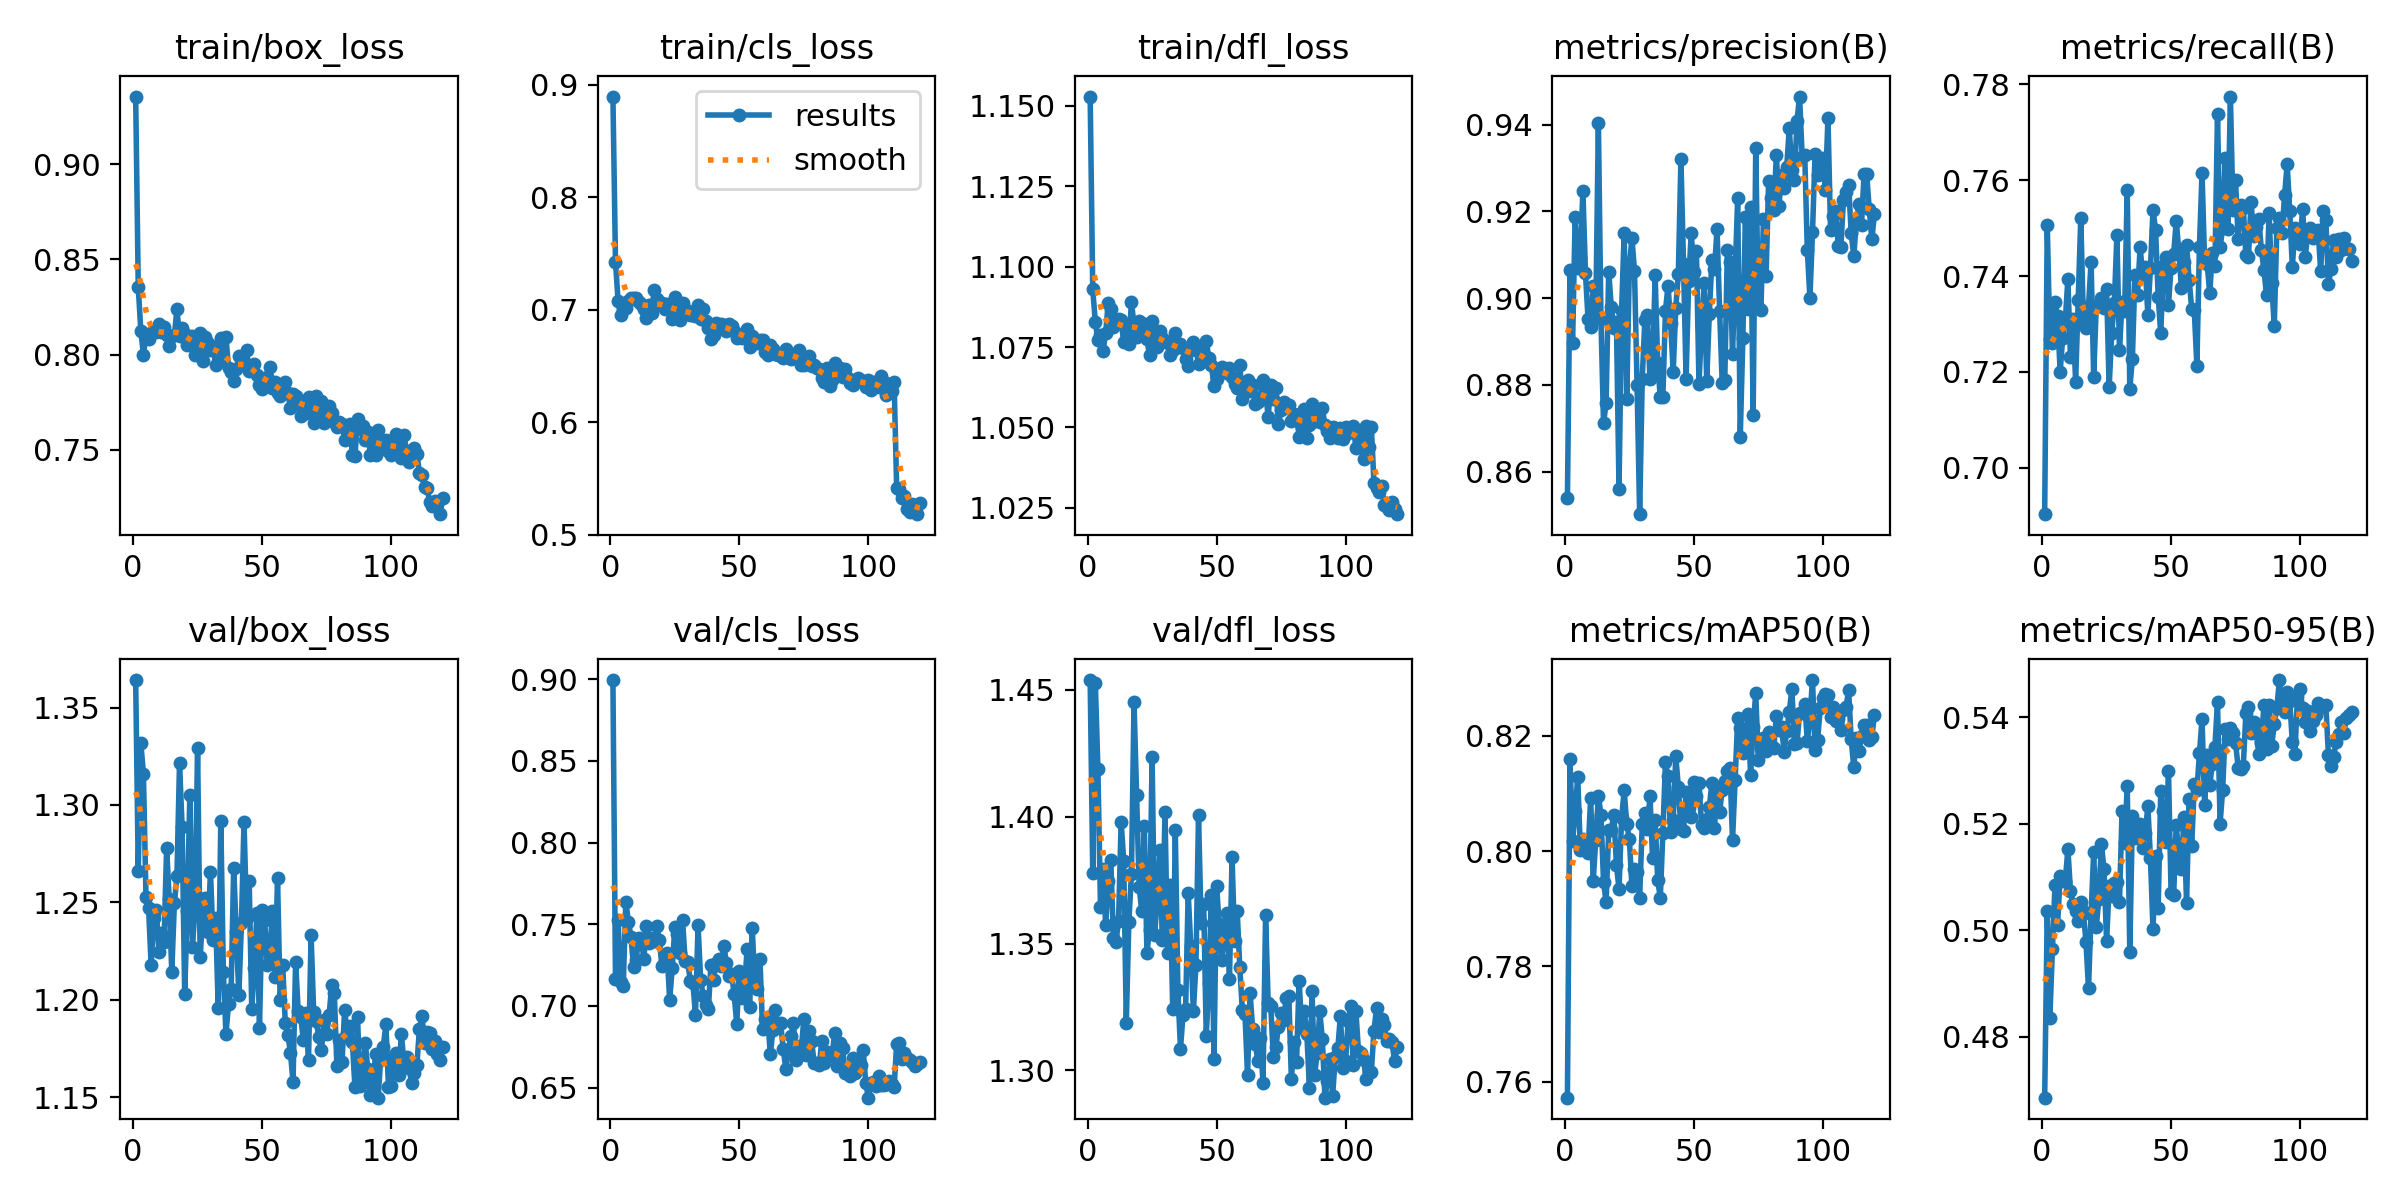

Values plotted in this chart, from the file beside it:
epoch, time, train/box_loss, train/cls_loss, train/dfl_loss, metrics/precision(B), metrics/recall(B), metrics/mAP50(B), metrics/mAP50-95(B), val/box_loss, val/cls_loss, val/dfl_loss, lr/pg0, lr/pg1, lr/pg2
1, 55.51, 0.9355, 0.8894, 1.153, 0.8538, 0.6903, 0.7572, 0.4686, 1.364, 0.8995, 1.454, 0.06688, 0.0001664, 0.0001664
2, 104.7, 0.8356, 0.7424, 1.093, 0.9066, 0.7507, 0.816, 0.5036, 1.266, 0.7164, 1.378, 0.03371, 0.0003303, 0.0003303
3, 152.7, 0.8125, 0.7077, 1.083, 0.8895, 0.7269, 0.8018, 0.4836, 1.332, 0.7526, 1.453, 0.0005426, 0.0004915, 0.0004915
4, 200.2, 0.8001, 0.6954, 1.077, 0.9187, 0.7261, 0.8069, 0.4964, 1.316, 0.7144, 1.419, 0.0004876, 0.0004876, 0.0004876
5, 249.1, 0.8097, 0.7005, 1.079, 0.9069, 0.7345, 0.8128, 0.5085, 1.253, 0.7121, 1.365, 0.0004835, 0.0004835, 0.0004835
6, 296.8, 0.8081, 0.7018, 1.074, 0.9093, 0.7317, 0.8002, 0.501, 1.247, 0.7639, 1.379, 0.0004794, 0.0004794, 0.0004794
7, 344.3, 0.8115, 0.7076, 1.079, 0.9247, 0.72, 0.8022, 0.5101, 1.218, 0.7517, 1.357, 0.0004752, 0.0004752, 0.0004752
8, 392.2, 0.8132, 0.7101, 1.089, 0.9057, 0.7272, 0.8005, 0.5094, 1.242, 0.7424, 1.375, 0.0004711, 0.0004711, 0.0004711
9, 439.5, 0.812, 0.7105, 1.087, 0.8951, 0.7307, 0.7997, 0.5093, 1.246, 0.7237, 1.383, 0.000467, 0.000467, 0.000467
10, 486.9, 0.816, 0.7107, 1.081, 0.8934, 0.7394, 0.8092, 0.5153, 1.225, 0.7281, 1.352, 0.0004629, 0.0004629, 0.0004629
11, 534.9, 0.8118, 0.7067, 1.083, 0.9028, 0.723, 0.7949, 0.5074, 1.234, 0.7415, 1.351, 0.0004588, 0.0004588, 0.0004588
12, 582.5, 0.8144, 0.705, 1.084, 0.8962, 0.731, 0.802, 0.5049, 1.229, 0.7409, 1.359, 0.0004546, 0.0004546, 0.0004546
13, 629.8, 0.8101, 0.7008, 1.083, 0.9404, 0.718, 0.8096, 0.5037, 1.278, 0.7287, 1.398, 0.0004505, 0.0004505, 0.0004505
14, 677.3, 0.8045, 0.6927, 1.076, 0.8951, 0.735, 0.8063, 0.5019, 1.252, 0.7488, 1.383, 0.0004464, 0.0004464, 0.0004464
15, 724.7, 0.8101, 0.7041, 1.081, 0.8711, 0.7522, 0.7946, 0.5054, 1.214, 0.7387, 1.319, 0.0004422, 0.0004422, 0.0004422
16, 772.2, 0.8101, 0.6972, 1.076, 0.8758, 0.7308, 0.7911, 0.5036, 1.249, 0.7417, 1.359, 0.0004381, 0.0004381, 0.0004381
17, 819.6, 0.8238, 0.7173, 1.089, 0.9061, 0.7291, 0.8037, 0.4979, 1.263, 0.7397, 1.377, 0.000434, 0.000434, 0.000434
18, 867, 0.8098, 0.7094, 1.082, 0.898, 0.7337, 0.8037, 0.4891, 1.321, 0.7489, 1.445, 0.0004299, 0.0004299, 0.0004299
19, 914.6, 0.8142, 0.705, 1.078, 0.8932, 0.743, 0.8063, 0.5031, 1.289, 0.7401, 1.409, 0.0004258, 0.0004258, 0.0004258
20, 962.1, 0.8109, 0.7056, 1.083, 0.8946, 0.719, 0.7975, 0.5147, 1.203, 0.7242, 1.372, 0.0004216, 0.0004216, 0.0004216
21, 1010, 0.8052, 0.7009, 1.083, 0.856, 0.7338, 0.7935, 0.5006, 1.245, 0.7266, 1.363, 0.0004175, 0.0004175, 0.0004175
22, 1057, 0.807, 0.7053, 1.081, 0.8971, 0.7338, 0.8056, 0.5058, 1.305, 0.7326, 1.396, 0.0004134, 0.0004134, 0.0004134
23, 1104, 0.8099, 0.7023, 1.077, 0.9151, 0.7354, 0.8105, 0.5162, 1.227, 0.7035, 1.346, 0.0004093, 0.0004093, 0.0004093
24, 1153, 0.7999, 0.6921, 1.072, 0.8767, 0.7334, 0.8046, 0.5115, 1.246, 0.7234, 1.355, 0.0004051, 0.0004051, 0.0004051
25, 1200, 0.8058, 0.7114, 1.083, 0.9072, 0.7374, 0.8022, 0.498, 1.329, 0.7481, 1.423, 0.000401, 0.000401, 0.000401
26, 1247, 0.8114, 0.6983, 1.079, 0.9139, 0.7168, 0.7939, 0.5083, 1.222, 0.7441, 1.354, 0.0003969, 0.0003969, 0.0003969
27, 1295, 0.7969, 0.6911, 1.075, 0.9063, 0.7282, 0.7969, 0.5064, 1.243, 0.7322, 1.367, 0.0003927, 0.0003927, 0.0003927
28, 1342, 0.8094, 0.7063, 1.08, 0.8799, 0.7343, 0.7964, 0.5089, 1.252, 0.7527, 1.387, 0.0003886, 0.0003886, 0.0003886
29, 1390, 0.8062, 0.6977, 1.078, 0.8502, 0.7485, 0.7919, 0.5091, 1.235, 0.7275, 1.351, 0.0003845, 0.0003845, 0.0003845
30, 1437, 0.8024, 0.6985, 1.077, 0.8813, 0.7246, 0.8046, 0.5054, 1.265, 0.7268, 1.402, 0.0003804, 0.0003804, 0.0003804
31, 1485, 0.8039, 0.6953, 1.076, 0.8948, 0.7346, 0.8066, 0.5224, 1.231, 0.7155, 1.346, 0.0003763, 0.0003763, 0.0003763
32, 1534, 0.7947, 0.6949, 1.073, 0.8962, 0.7327, 0.8039, 0.5163, 1.242, 0.7143, 1.373, 0.0003721, 0.0003721, 0.0003721
33, 1581, 0.8034, 0.6942, 1.074, 0.8813, 0.758, 0.8096, 0.5272, 1.196, 0.6944, 1.324, 0.000368, 0.000368, 0.000368
34, 1629, 0.8085, 0.7038, 1.079, 0.8824, 0.7165, 0.7988, 0.4959, 1.292, 0.7494, 1.395, 0.0003639, 0.0003639, 0.0003639
35, 1677, 0.7968, 0.692, 1.075, 0.9053, 0.7227, 0.8055, 0.5214, 1.214, 0.7161, 1.332, 0.0003597, 0.0003597, 0.0003597
36, 1726, 0.8095, 0.7004, 1.076, 0.885, 0.7403, 0.795, 0.5174, 1.182, 0.7058, 1.309, 0.0003556, 0.0003556, 0.0003556
37, 1773, 0.7928, 0.6895, 1.075, 0.8771, 0.7362, 0.7919, 0.5191, 1.198, 0.7005, 1.322, 0.0003515, 0.0003515, 0.0003515
38, 1820, 0.7909, 0.6838, 1.071, 0.8773, 0.746, 0.8031, 0.5199, 1.205, 0.6982, 1.324, 0.0003474, 0.0003474, 0.0003474
39, 1868, 0.7862, 0.6739, 1.069, 0.8971, 0.7402, 0.8154, 0.5154, 1.268, 0.725, 1.37, 0.0003433, 0.0003433, 0.0003433
40, 1916, 0.7924, 0.6778, 1.074, 0.9028, 0.7419, 0.813, 0.5184, 1.235, 0.716, 1.349, 0.0003391, 0.0003391, 0.0003391
41, 1963, 0.7994, 0.6883, 1.076, 0.8943, 0.7319, 0.8032, 0.5233, 1.202, 0.7264, 1.323, 0.000335, 0.000335, 0.000335
42, 2010, 0.7951, 0.686, 1.075, 0.883, 0.7417, 0.8053, 0.5136, 1.239, 0.7288, 1.342, 0.0003309, 0.0003309, 0.0003309
43, 2058, 0.7958, 0.6869, 1.07, 0.8976, 0.7538, 0.8164, 0.5002, 1.291, 0.7242, 1.401, 0.0003268, 0.0003268, 0.0003268
44, 2105, 0.8023, 0.6868, 1.072, 0.9056, 0.7496, 0.8111, 0.5139, 1.242, 0.7367, 1.358, 0.0003226, 0.0003226, 0.0003226
45, 2153, 0.7917, 0.6813, 1.071, 0.932, 0.7357, 0.8039, 0.5042, 1.261, 0.7264, 1.366, 0.0003185, 0.0003185, 0.0003185
46, 2200, 0.7931, 0.6875, 1.077, 0.908, 0.728, 0.8035, 0.5261, 1.195, 0.7186, 1.314, 0.0003144, 0.0003144, 0.0003144
47, 2248, 0.7952, 0.6853, 1.072, 0.8814, 0.7421, 0.8102, 0.5224, 1.216, 0.7197, 1.334, 0.0003102, 0.0003102, 0.0003102
48, 2295, 0.7894, 0.6812, 1.069, 0.9039, 0.744, 0.8075, 0.5166, 1.245, 0.7072, 1.369, 0.0003061, 0.0003061, 0.0003061
49, 2343, 0.784, 0.6745, 1.063, 0.915, 0.7341, 0.8059, 0.53, 1.186, 0.6888, 1.304, 0.000302, 0.000302, 0.000302
50, 2391, 0.7818, 0.6774, 1.065, 0.906, 0.7418, 0.8121, 0.507, 1.246, 0.7213, 1.373, 0.0002979, 0.0002979, 0.0002979
51, 2438, 0.7871, 0.6751, 1.067, 0.9109, 0.7446, 0.8095, 0.5066, 1.241, 0.7048, 1.358, 0.0002938, 0.0002938, 0.0002938
52, 2486, 0.7883, 0.6784, 1.069, 0.8802, 0.7515, 0.8118, 0.5198, 1.218, 0.71, 1.343, 0.0002896, 0.0002896, 0.0002896
53, 2533, 0.7937, 0.6827, 1.068, 0.8935, 0.7453, 0.8044, 0.5139, 1.224, 0.7346, 1.353, 0.0002855, 0.0002855, 0.0002855
54, 2582, 0.7826, 0.6671, 1.067, 0.9035, 0.7376, 0.8041, 0.5116, 1.246, 0.6991, 1.362, 0.0002814, 0.0002814, 0.0002814
55, 2629, 0.7857, 0.677, 1.068, 0.8809, 0.743, 0.8055, 0.5214, 1.211, 0.7477, 1.336, 0.0002772, 0.0002772, 0.0002772
56, 2676, 0.7799, 0.6726, 1.066, 0.8963, 0.7465, 0.8076, 0.5051, 1.262, 0.7141, 1.384, 0.0002731, 0.0002731, 0.0002731
57, 2724, 0.7785, 0.6703, 1.064, 0.9088, 0.7392, 0.8118, 0.5246, 1.2, 0.7105, 1.351, 0.000269, 0.000269, 0.000269
58, 2771, 0.7799, 0.6726, 1.062, 0.9066, 0.7332, 0.8041, 0.5159, 1.218, 0.7288, 1.363, 0.0002649, 0.0002649, 0.0002649
59, 2819, 0.7856, 0.6732, 1.069, 0.9159, 0.7329, 0.8108, 0.5275, 1.188, 0.6857, 1.341, 0.0002608, 0.0002608, 0.0002608
60, 2866, 0.7797, 0.6626, 1.059, 0.897, 0.7213, 0.8067, 0.5263, 1.182, 0.6922, 1.324, 0.0002566, 0.0002566, 0.0002566
... 60 more rows
